Run: headless pygame with SDL's dummy video driver; simulated clock (each Clock.tick advances the game by its frame time, no real sleeping); random seed 0; keys injected as events and as key.get_pressed() state; mouse plan: one left click at the window centre at the start of phase 2, then a move to the lower-right quarter at the start of phase 3.
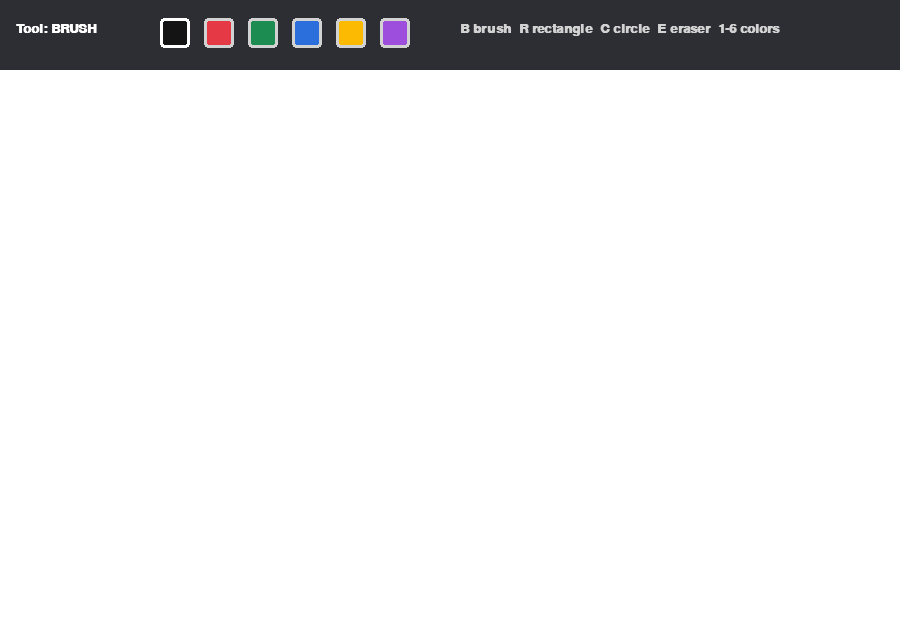
Frame 1 of 4 · flips 1–60 · no input
Frame 2 of 4 · flips 61–180 · clicked the window centre · tapped SPACE, RETURN · held RIGHT (→), D · screen unchanged from frame 1, image omitted
Frame 3 of 4 · flips 181–300 · moved the mouse to the lower-right quarter · held DOWN (↓), S · screen unchanged from frame 2, image omitted
Frame 4 of 4 · flips 301–420 · held LEFT (←), A, UP (↑), W · screen unchanged from frame 3, image omitted

The pygame program that drew these frames:

"""
Paint - Practice 10

Tools: free brush, rectangle, circle, eraser, and color selection.
Keys: B brush, R rectangle, C circle, E eraser, number keys choose colors.
"""
import sys

import pygame

WIDTH, HEIGHT = 900, 640
TOOLBAR_H = 70
FPS = 60

WHITE = (255, 255, 255)
BLACK = (20, 20, 20)
GRAY = (210, 210, 210)
DARK = (45, 45, 52)
BLUE = (65, 132, 243)
COLORS = [
    (20, 20, 20),
    (230, 57, 70),
    (29, 140, 80),
    (42, 111, 219),
    (252, 186, 3),
    (157, 78, 221),
]


def draw_toolbar(screen, font, tool, color):
    pygame.draw.rect(screen, DARK, (0, 0, WIDTH, TOOLBAR_H))
    title = font.render(f"Tool: {tool.upper()}", True, WHITE)
    screen.blit(title, (16, 22))

    for i, swatch in enumerate(COLORS):
        rect = pygame.Rect(160 + i * 44, 18, 30, 30)
        pygame.draw.rect(screen, swatch, rect, border_radius=4)
        border = WHITE if swatch == color else GRAY
        pygame.draw.rect(screen, border, rect, 3, border_radius=4)

    hint = font.render("B brush  R rectangle  C circle  E eraser  1-6 colors", True, GRAY)
    screen.blit(hint, (460, 22))


def normalize_rect(start, end):
    x1, y1 = start
    x2, y2 = end
    return pygame.Rect(min(x1, x2), min(y1, y2), abs(x2 - x1), abs(y2 - y1))


def main():
    pygame.init()
    screen = pygame.display.set_mode((WIDTH, HEIGHT))
    pygame.display.set_caption("Practice 10 - Paint")
    clock = pygame.time.Clock()
    font = pygame.font.SysFont("Arial", 20, bold=True)

    canvas = pygame.Surface((WIDTH, HEIGHT - TOOLBAR_H))
    canvas.fill(WHITE)
    tool = "brush"
    color = COLORS[0]
    brush_size = 6
    drawing = False
    start_pos = None
    last_pos = None

    while True:
        mouse_pos = pygame.mouse.get_pos()
        canvas_pos = (mouse_pos[0], mouse_pos[1] - TOOLBAR_H)

        for event in pygame.event.get():
            if event.type == pygame.QUIT:
                pygame.quit()
                sys.exit()
            if event.type == pygame.KEYDOWN:
                if event.key == pygame.K_q:
                    pygame.quit()
                    sys.exit()
                if event.key == pygame.K_b:
                    tool = "brush"
                elif event.key == pygame.K_r:
                    tool = "rectangle"
                elif event.key == pygame.K_c:
                    tool = "circle"
                elif event.key == pygame.K_e:
                    tool = "eraser"
                elif pygame.K_1 <= event.key <= pygame.K_6:
                    color = COLORS[event.key - pygame.K_1]

            if event.type == pygame.MOUSEBUTTONDOWN and event.button == 1 and mouse_pos[1] >= TOOLBAR_H:
                drawing = True
                start_pos = canvas_pos
                last_pos = canvas_pos

            if event.type == pygame.MOUSEMOTION and drawing and tool in ("brush", "eraser"):
                draw_color = WHITE if tool == "eraser" else color
                pygame.draw.line(canvas, draw_color, last_pos, canvas_pos, brush_size * (3 if tool == "eraser" else 1))
                last_pos = canvas_pos

            if event.type == pygame.MOUSEBUTTONUP and event.button == 1 and drawing:
                drawing = False
                if tool == "rectangle":
                    pygame.draw.rect(canvas, color, normalize_rect(start_pos, canvas_pos), 3)
                elif tool == "circle":
                    radius = int(((canvas_pos[0] - start_pos[0]) ** 2 + (canvas_pos[1] - start_pos[1]) ** 2) ** 0.5)
                    pygame.draw.circle(canvas, color, start_pos, radius, 3)

        screen.fill(WHITE)
        screen.blit(canvas, (0, TOOLBAR_H))

        if drawing and tool in ("rectangle", "circle"):
            preview = screen.copy()
            if tool == "rectangle":
                pygame.draw.rect(preview, color, normalize_rect((start_pos[0], start_pos[1] + TOOLBAR_H), mouse_pos), 3)
            else:
                radius = int(((canvas_pos[0] - start_pos[0]) ** 2 + (canvas_pos[1] - start_pos[1]) ** 2) ** 0.5)
                pygame.draw.circle(preview, color, (start_pos[0], start_pos[1] + TOOLBAR_H), radius, 3)
            screen.blit(preview, (0, 0))

        draw_toolbar(screen, font, tool, color)
        pygame.display.flip()
        clock.tick(FPS)


if __name__ == "__main__":
    main()
